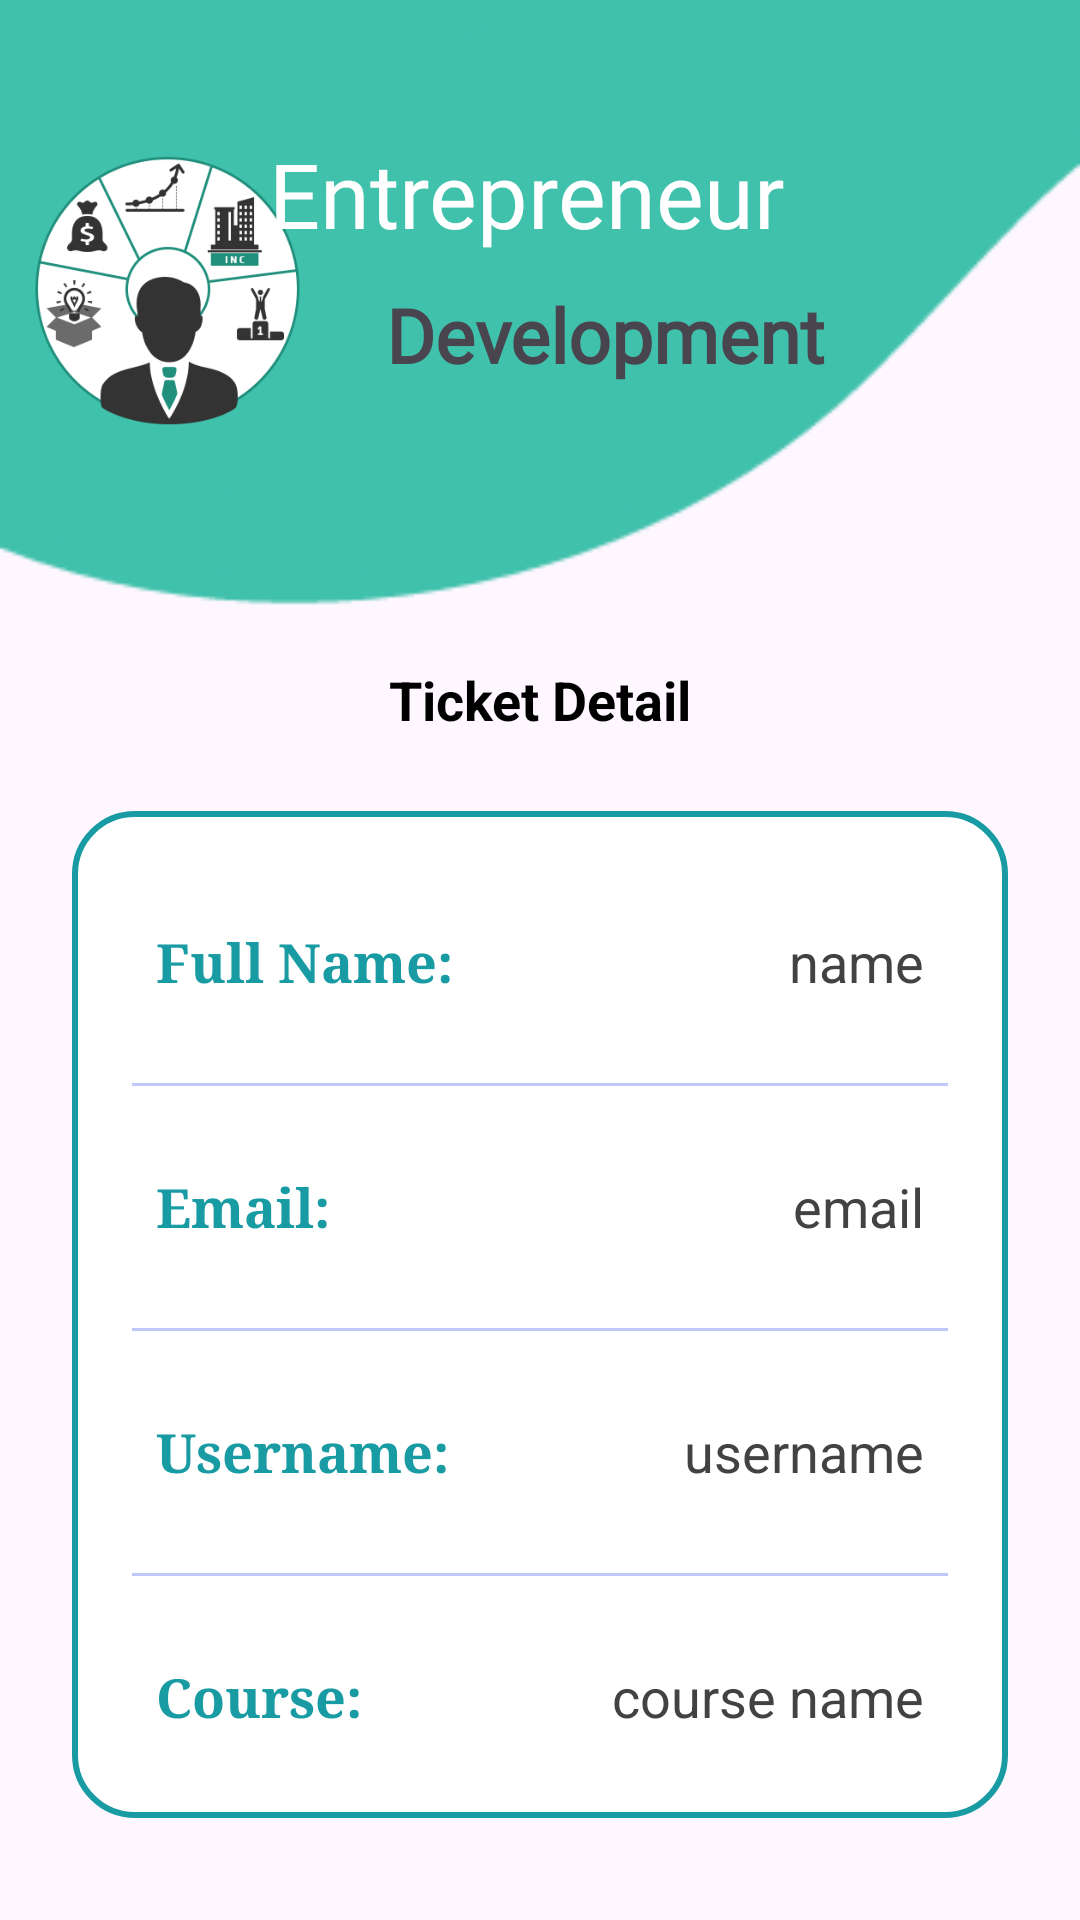

Write the Android layout XML for this screen, with the resource values it uses.
<!-- AndroidManifest.xml: application theme Theme.EDP20 -->
<!-- res/layout/activity_main2.xml -->
<?xml version="1.0" encoding="utf-8"?>
<androidx.constraintlayout.widget.ConstraintLayout
    xmlns:android="http://schemas.android.com/apk/res/android"
    xmlns:app="http://schemas.android.com/apk/res-auto"
    xmlns:tools="http://schemas.android.com/tools"
    android:layout_width="match_parent"
    android:layout_height="match_parent"
    android:background="@drawable/z"
    tools:context=".ProfileActivity">

    <ImageView
        android:id="@+id/profileImg"
        android:layout_width="90dp"
        android:layout_height="90dp"
        android:layout_marginTop="52dp"
        android:src="@drawable/green"
        app:layout_constraintEnd_toEndOf="parent"
        app:layout_constraintHorizontal_bias="0.039"
        app:layout_constraintStart_toStartOf="parent"
        app:layout_constraintTop_toTopOf="parent" />

    <TextView
        android:id="@+id/textView7"
        android:layout_width="262dp"
        android:layout_height="64dp"
        android:fontFamily="@font/aclonica"
        android:text="  Entrepreneur "
        android:textColor="@color/white"
        android:textSize="30sp"
        app:layout_constraintBottom_toBottomOf="parent"
        app:layout_constraintEnd_toEndOf="parent"
        app:layout_constraintHorizontal_bias="0.765"
        app:layout_constraintStart_toStartOf="parent"
        app:layout_constraintTop_toTopOf="parent"
        app:layout_constraintVertical_bias="0.077" />

    <TextView
        android:id="@+id/textView8"
        android:layout_width="219dp"
        android:layout_height="55dp"
        android:layout_marginTop="84dp"
        android:fontFamily="@font/aclonica"
        android:gravity="center"
        android:text="  Development"
        android:textSize="25dp"
        android:textStyle="bold"
        app:layout_constraintEnd_toEndOf="@+id/textView7"
        app:layout_constraintHorizontal_bias="0.255"
        app:layout_constraintStart_toStartOf="@+id/textView7"
        app:layout_constraintTop_toTopOf="parent" />

    <TextView
        android:id="@+id/titleUsername"
        android:layout_width="237dp"
        android:layout_height="61dp"
        android:layout_marginTop="204dp"
        android:gravity="center"
        android:text="Ticket Detail"
        android:textColor="@color/black"
        android:textSize="18dp"
        android:textStyle="bold"
        app:layout_constraintBottom_toBottomOf="@+id/detail"
        app:layout_constraintEnd_toEndOf="parent"
        app:layout_constraintStart_toStartOf="parent"
        app:layout_constraintTop_toTopOf="parent"
        app:layout_constraintVertical_bias="0.41" />

    <LinearLayout
        android:id="@+id/linearLayout"
        android:layout_width="match_parent"
        android:layout_height="wrap_content"
        android:layout_marginStart="24dp"
        android:layout_marginEnd="24dp"
        android:background="@drawable/white_background"
        android:orientation="vertical"
        android:padding="10dp"
        app:layout_constraintBottom_toBottomOf="parent"
        app:layout_constraintEnd_toEndOf="parent"
        app:layout_constraintHorizontal_bias="0.0"
        app:layout_constraintStart_toStartOf="parent"
        app:layout_constraintTop_toTopOf="parent"
        app:layout_constraintVertical_bias="0.888">


        <LinearLayout
            android:layout_width="match_parent"
            android:layout_height="match_parent"
            android:layout_marginLeft="10dp"
            android:layout_marginTop="20dp"
            android:layout_marginRight="10dp"
            android:layout_marginBottom="10dp"
            android:orientation="horizontal"
            android:padding="8dp">

            <TextView
                android:id="@+id/name"
                android:layout_width="wrap_content"
                android:layout_height="wrap_content"
                android:layout_weight="1"
                android:fontFamily="serif"
                android:text="Full Name:"
                android:textColor="#199BA4"
                android:textSize="18sp"
                android:textStyle="bold" />

            <TextView
                android:id="@+id/profileName"
                android:layout_width="wrap_content"
                android:layout_height="wrap_content"
                android:layout_weight="1"
                android:text="name"
                android:textAlignment="viewEnd"
                android:textColor="@color/grey"
                android:textSize="18sp" />

        </LinearLayout>

        <androidx.appcompat.widget.AppCompatImageView
            android:layout_width="match_parent"
            android:layout_height="1dp"
            android:layout_margin="10dp"
            android:alpha="0.5"
            android:background="@color/lavender" />

        <LinearLayout
            android:layout_width="match_parent"
            android:layout_height="match_parent"
            android:layout_margin="10dp"
            android:orientation="horizontal"
            android:padding="8dp">

            <TextView
                android:id="@+id/email"
                android:layout_width="wrap_content"
                android:layout_height="wrap_content"
                android:layout_weight="1"
                android:fontFamily="serif"
                android:text="Email:"
                android:textColor="#199BA4"
                android:textSize="18sp"
                android:textStyle="bold" />

            <TextView
                android:id="@+id/profileEmail"
                android:layout_width="wrap_content"
                android:layout_height="wrap_content"
                android:layout_weight="1"
                android:text="email"
                android:textAlignment="viewEnd"
                android:textColor="@color/grey"
                android:textSize="18sp" />

        </LinearLayout>

        <androidx.appcompat.widget.AppCompatImageView
            android:layout_width="match_parent"
            android:layout_height="1dp"
            android:layout_margin="10dp"
            android:alpha="0.5"
            android:background="@color/lavender" />

        <LinearLayout
            android:layout_width="match_parent"
            android:layout_height="match_parent"
            android:layout_margin="10dp"
            android:orientation="horizontal"
            android:padding="8dp">

            <TextView
                android:id="@+id/username"
                android:layout_width="wrap_content"
                android:layout_height="wrap_content"
                android:layout_weight="1"
                android:fontFamily="serif"
                android:text="Username:"
                android:textColor="#199BA4"
                android:textSize="18sp"
                android:textStyle="bold" />

            <TextView
                android:id="@+id/profileUsername"
                android:layout_width="wrap_content"
                android:layout_height="wrap_content"
                android:layout_weight="1"
                android:text="username"
                android:textAlignment="viewEnd"
                android:textColor="@color/grey"
                android:textSize="18sp" />

        </LinearLayout>

        <androidx.appcompat.widget.AppCompatImageView
            android:layout_width="match_parent"
            android:layout_height="1dp"
            android:layout_margin="10dp"
            android:alpha="0.5"
            android:background="@color/lavender" />

        <LinearLayout
            android:layout_width="match_parent"
            android:layout_height="match_parent"
            android:layout_margin="10dp"
            android:orientation="horizontal"
            android:padding="8dp">

            <TextView
                android:id="@+id/course"
                android:layout_width="wrap_content"
                android:layout_height="wrap_content"
                android:layout_weight="1"
                android:fontFamily="serif"
                android:text="Course:"
                android:textColor="#199BA4"
                android:textSize="18sp"
                android:textStyle="bold" />

            <TextView
                android:id="@+id/profileCourse"
                android:layout_width="wrap_content"
                android:layout_height="wrap_content"
                android:layout_weight="1"
                android:text="course name"
                android:textAlignment="viewEnd"
                android:textColor="@color/grey"
                android:textSize="18sp" />

        </LinearLayout>
    </LinearLayout>

    <TextView
        android:id="@+id/detail"
        android:layout_width="357dp"
        android:layout_height="71dp"
        android:layout_marginTop="248dp"
        android:layout_marginBottom="9dp"
        android:gravity="center"
        android:text=""
        android:textStyle="bold"
        app:layout_constraintBottom_toTopOf="@+id/linearLayout"
        app:layout_constraintEnd_toEndOf="@+id/linearLayout"
        app:layout_constraintHorizontal_bias="1.0"
        app:layout_constraintStart_toStartOf="@+id/linearLayout"
        app:layout_constraintTop_toTopOf="parent"
        app:layout_constraintVertical_bias="1.0" />


</androidx.constraintlayout.widget.ConstraintLayout>
<!-- resources referenced by this layout -->
<resources>
  <color name="black">#FF000000</color>
  <color name="grey">#ff424242</color>
  <color name="lavender">#8692f7</color>
  <color name="white">#FFFFFFFF</color>
  <!-- drawable green: png bitmap (drawable, 29491 bytes) -->
  <!-- drawable white_background (drawable) -->
  <?xml version="1.0" encoding="utf-8"?>
  <selector xmlns:android="http://schemas.android.com/apk/res/android">
  
          <item>
              <shape
                  android:shape="rectangle">
                  <solid
                      android:color="@color/white"/>
                  <corners
                      android:radius="20dp"/>
                  <stroke
                      android:width="2dp"
                      android:color="#199BA4"/>
              </shape>
          </item>
  </selector>
  <!-- drawable z: webp bitmap (drawable, 1958 bytes) -->
  <style name="Theme.EDP20" parent="Base.Theme.EDP20" />
  <style name="Base.Theme.EDP20" parent="Theme.Material3.DayNight.NoActionBar">
          
          
          <item name="colorPrimaryVariant">@color/appBackground</item>
          <item name="android:statusBarColor" tools:targetApi="l">?attr/colorPrimaryVariant</item>
      </style>
  <color name="appBackground">#32424A</color>
</resources>
